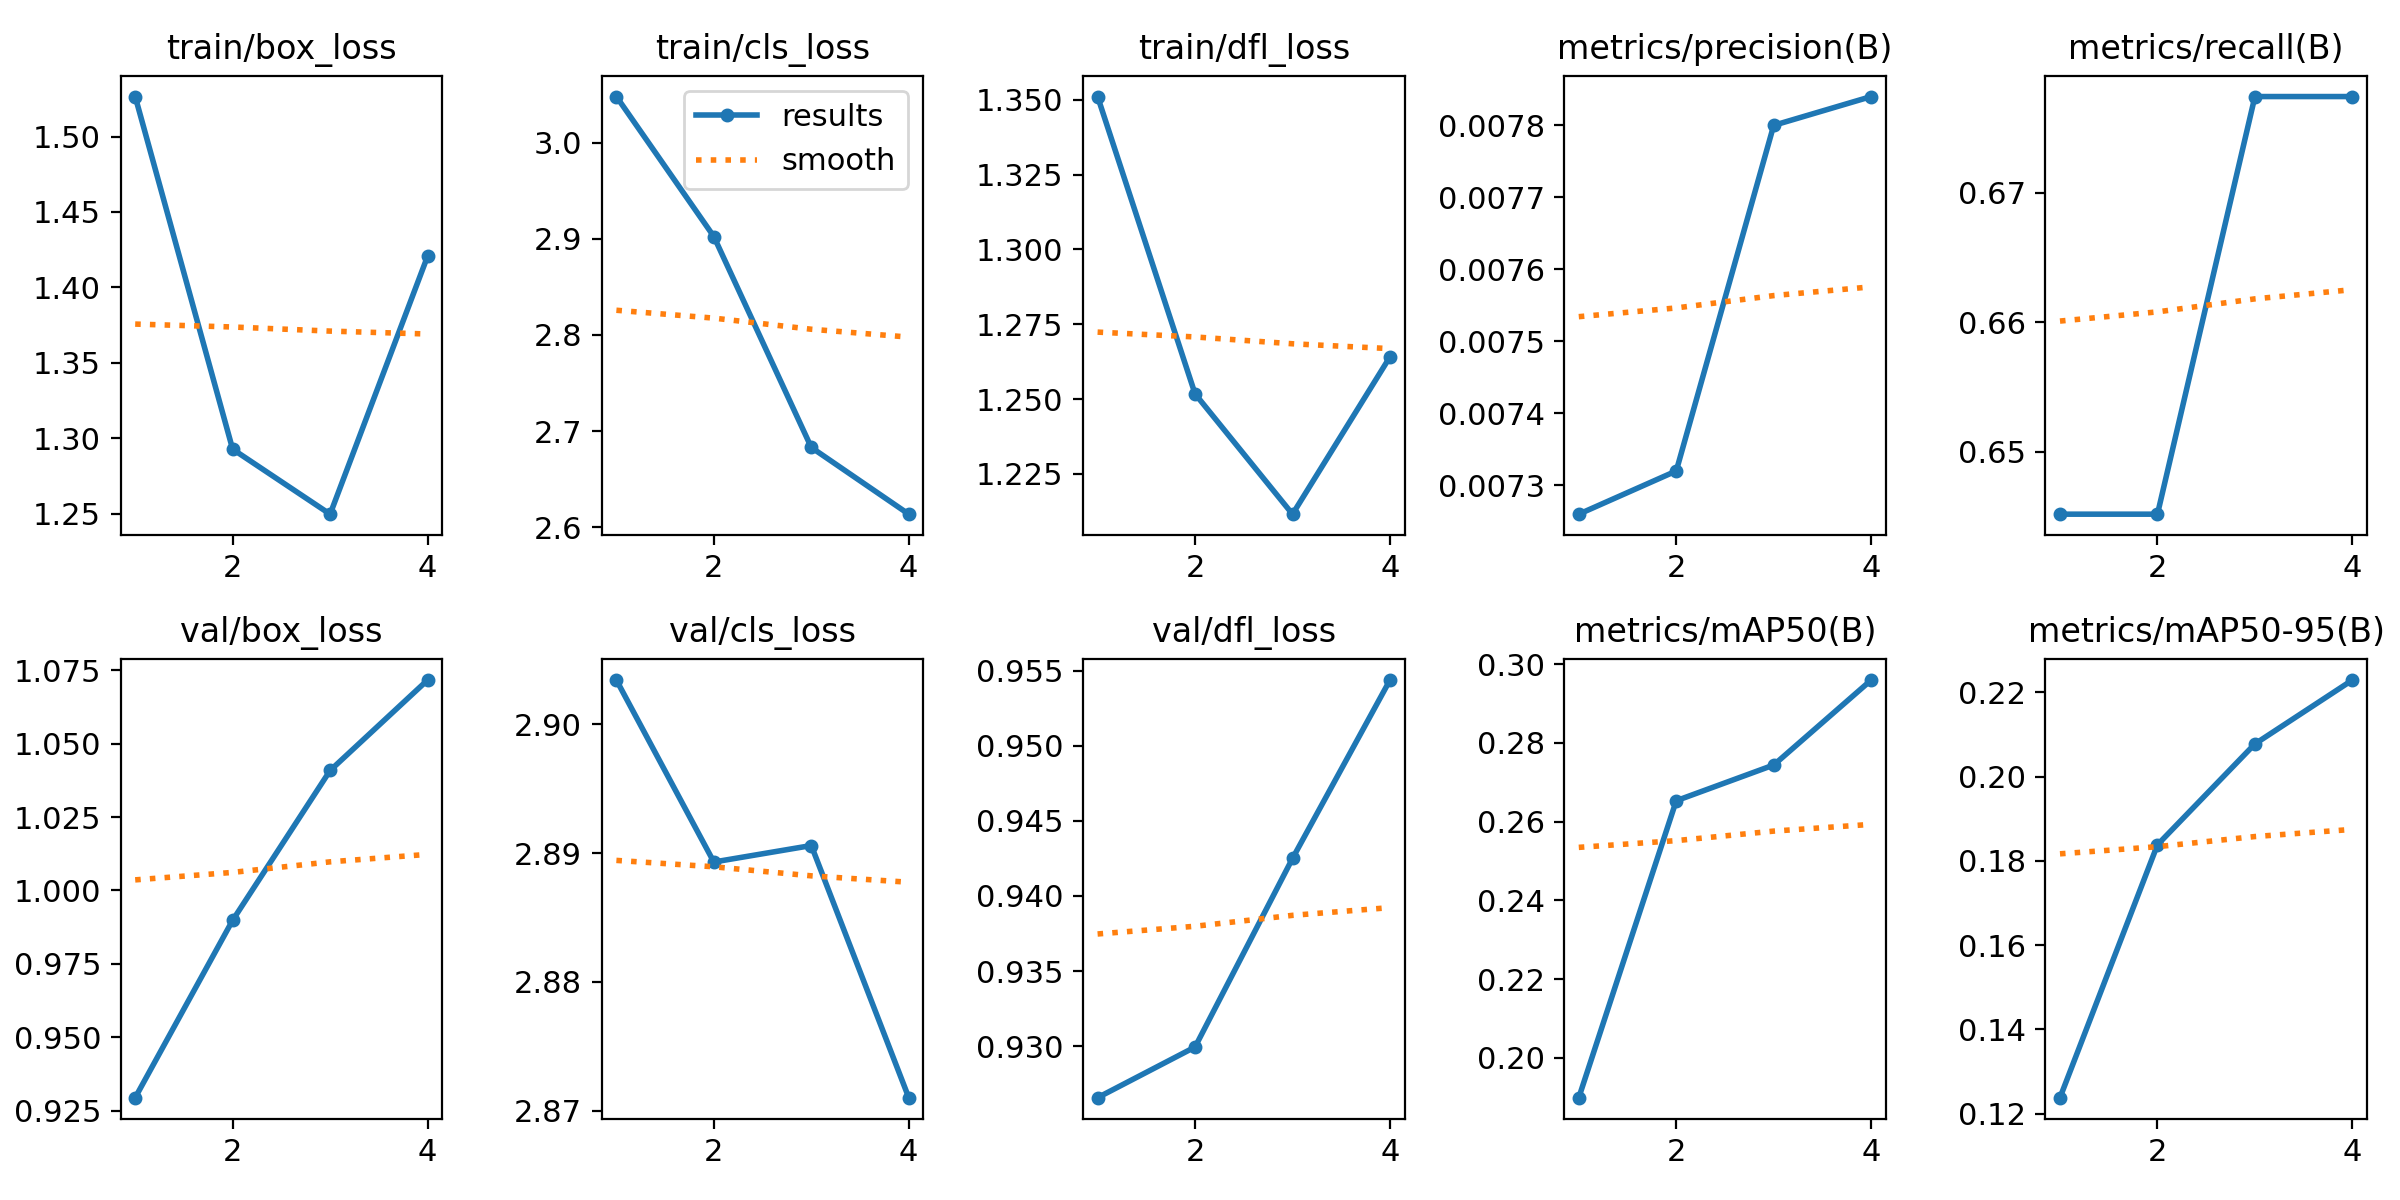

Data behind this chart, as committed beside it:
epoch, time, train/box_loss, train/cls_loss, train/dfl_loss, metrics/precision(B), metrics/recall(B), metrics/mAP50(B), metrics/mAP50-95(B), val/box_loss, val/cls_loss, val/dfl_loss, lr/pg0, lr/pg1, lr/pg2
1, 3.447, 1.527, 3.048, 1.351, 0.00726, 0.6452, 0.1899, 0.1238, 0.9295, 2.903, 0.9266, 4e-05, 4e-05, 4e-05
2, 6.627, 1.293, 2.902, 1.252, 0.00732, 0.6452, 0.2653, 0.1838, 0.9899, 2.889, 0.93, 7.525e-05, 7.525e-05, 7.525e-05
3, 9.553, 1.25, 2.683, 1.212, 0.0078, 0.6774, 0.2743, 0.2077, 1.041, 2.891, 0.9425, 8.08e-05, 8.08e-05, 8.08e-05
4, 12.88, 1.421, 2.614, 1.264, 0.00784, 0.6774, 0.2959, 0.2229, 1.072, 2.871, 0.9544, 5.665e-05, 5.665e-05, 5.665e-05
